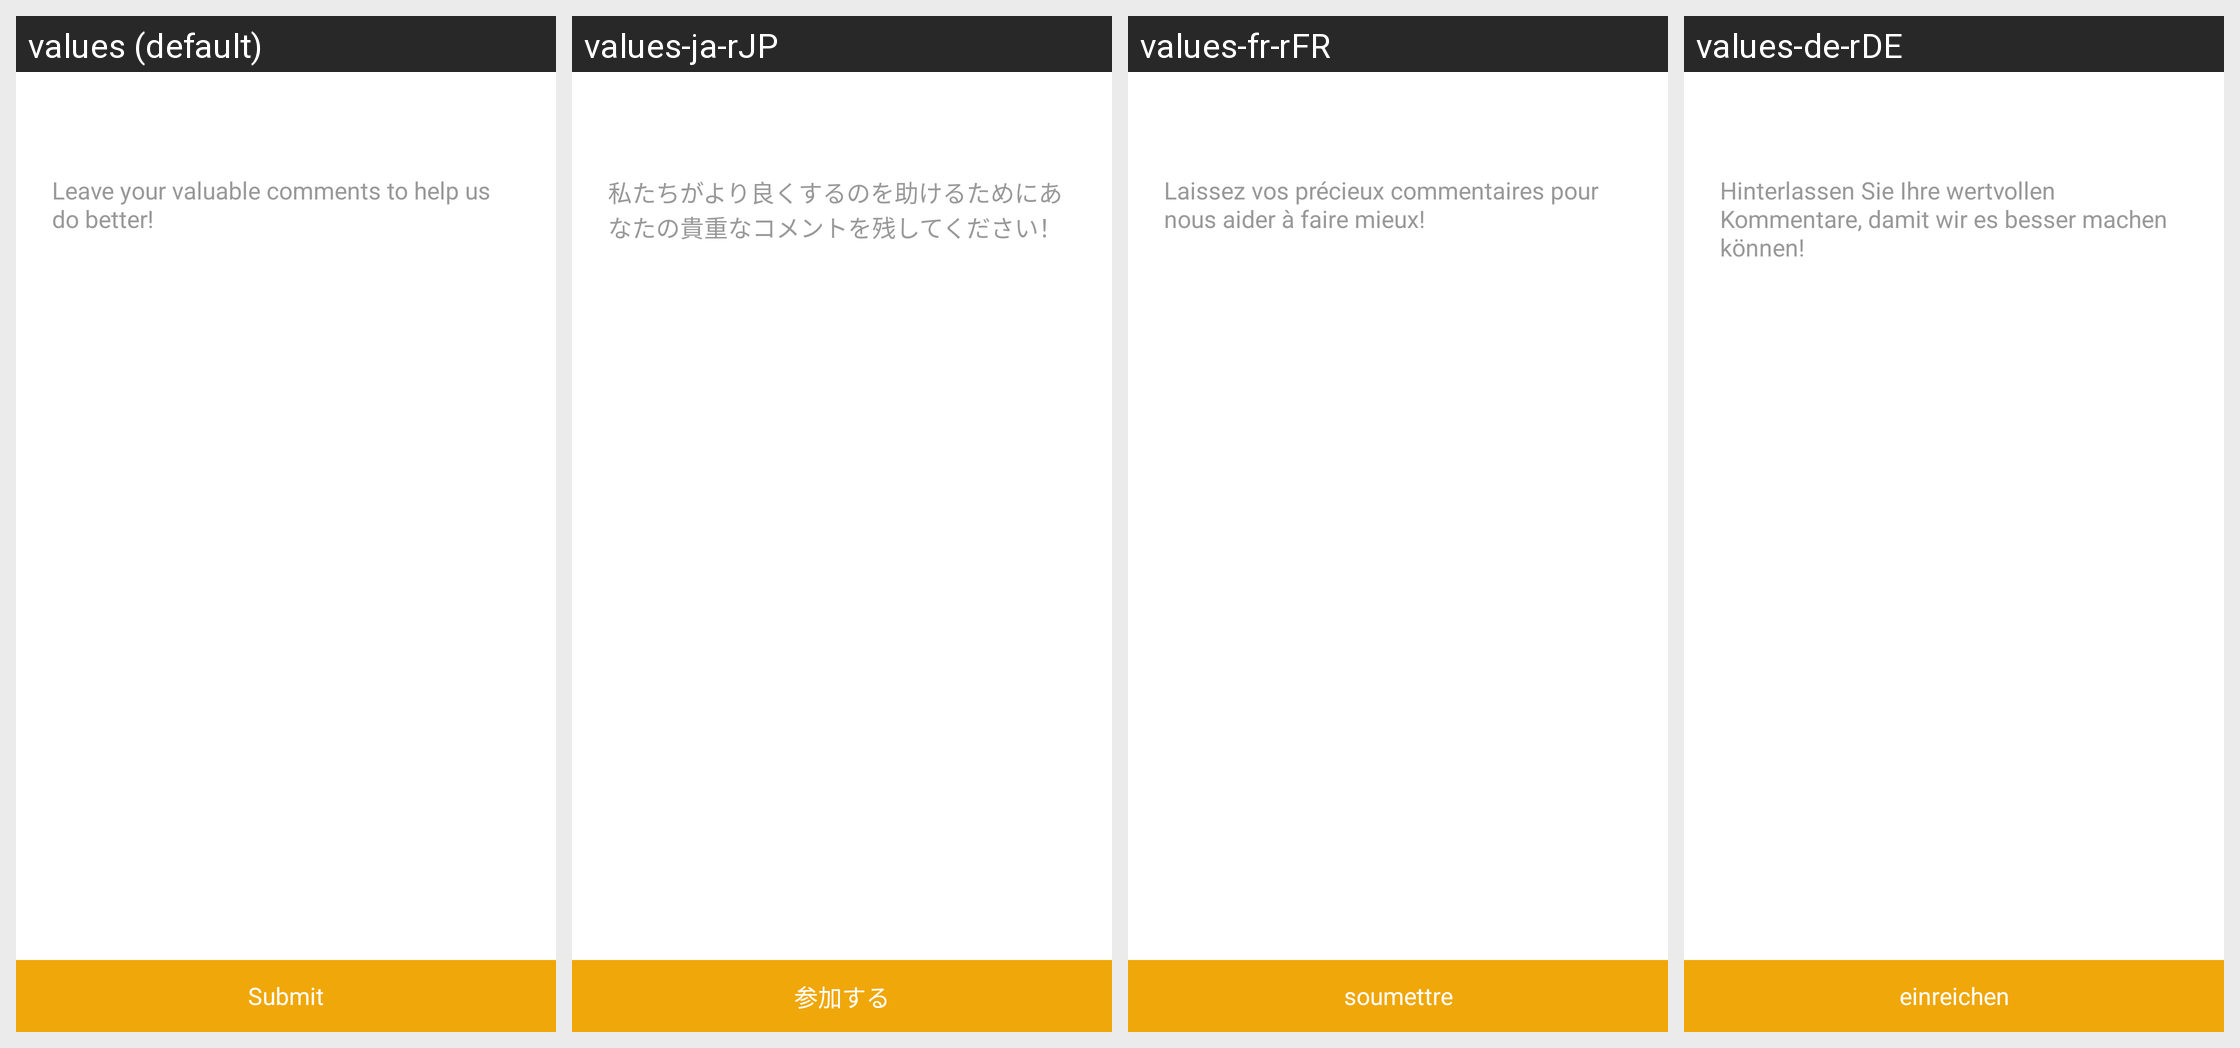

For this localized Android screen grid, give each drawn string resource with its value in every locale shown.
Android screen res/layout/activity_feedback.xml rendered under 4 locales, left to right: values (default), values-ja-rJP, values-fr-rFR, values-de-rDE. Device: Nexus 5 (rendered at 1080×1920; each locale shown at half size, 540×960, under a caption strip naming it); theme AppTheme.StartingWindowTheme.
Other locales in the repository, not shown: values-en, values-es-rES, values-it-rIT, values-ko-rKR, values-zh-rCN, values-zh-rMO.
Strings drawn on this screen, with the default value and each locale's value (text and hints the layout hard-codes, and strings that could not be matched under every locale, appear in the picture but are not listed):

feed_et_hint
  values: Leave your valuable comments to help us do better!
  values-ja-rJP: 私たちがより良くするのを助けるためにあなたの貴重なコメントを残してください！
  values-fr-rFR: Laissez vos précieux commentaires pour nous aider à faire mieux!
  values-de-rDE: Hinterlassen Sie Ihre wertvollen Kommentare, damit wir es besser machen können!

submit
  values: Submit
  values-ja-rJP: 参加する
  values-fr-rFR: soumettre
  values-de-rDE: einreichen
